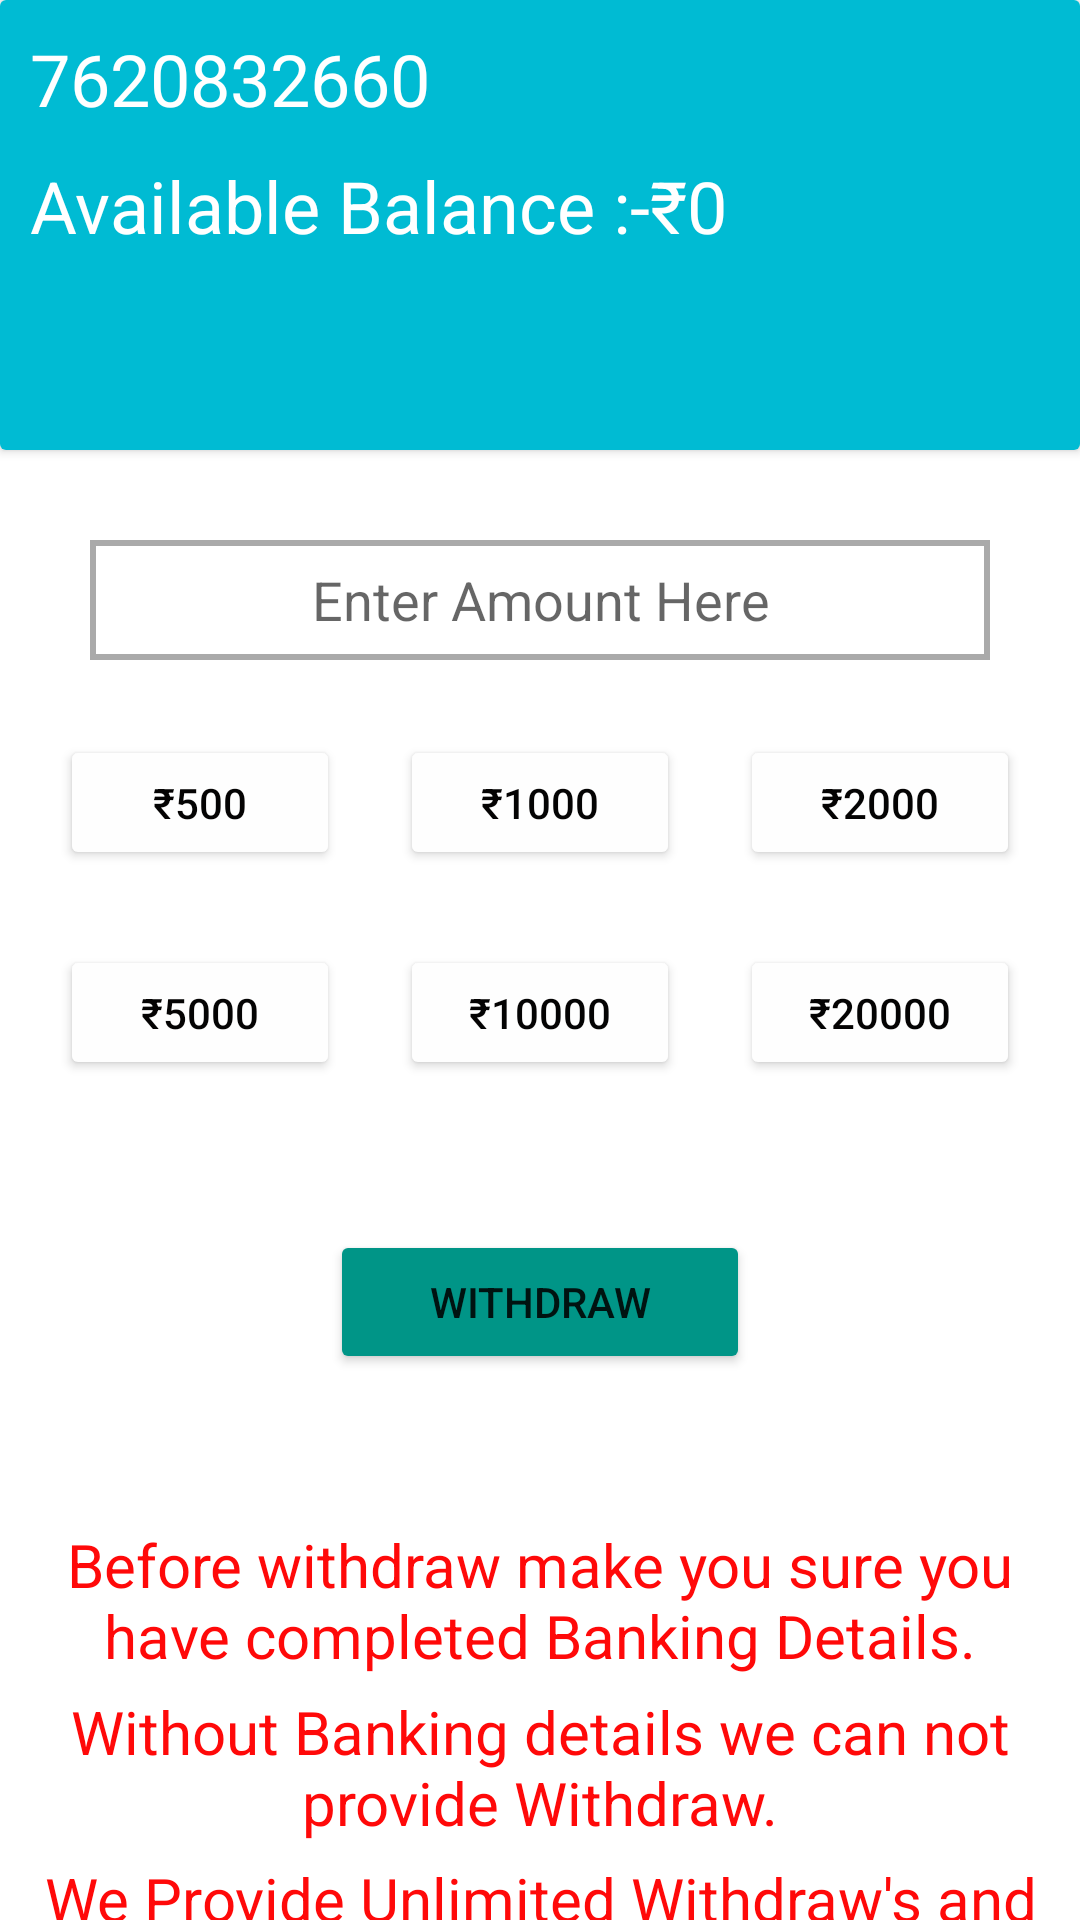

The Android layout XML behind this screen, and the referenced resources:
<!-- AndroidManifest.xml: application theme Theme.Winmenia -->
<!-- res/layout/activity_withdrawpage.xml -->
<?xml version="1.0" encoding="utf-8"?>
<androidx.constraintlayout.widget.ConstraintLayout xmlns:android="http://schemas.android.com/apk/res/android"
    xmlns:app="http://schemas.android.com/apk/res-auto"
    xmlns:tools="http://schemas.android.com/tools"
    android:layout_width="match_parent"
    android:layout_height="match_parent"
    tools:context=".withdrawpage">

    <LinearLayout
        android:layout_width="match_parent"
        android:layout_height="match_parent"
        android:orientation="vertical">

        <androidx.cardview.widget.CardView
            android:layout_width="match_parent"
            android:layout_height="150dp">

            <LinearLayout
                android:layout_width="match_parent"
                android:layout_height="match_parent"
                android:background="#00BBD3"
                android:orientation="vertical">

                <TextView
                    android:id="@+id/wuserid"
                    android:layout_width="match_parent"
                    android:layout_height="wrap_content"
                    android:layout_marginLeft="10dp"
                    android:layout_marginTop="10dp"
                    android:text="7620832660"
                    android:textColor="#FFFFFF"
                    android:textSize="24sp" />

                <TextView
                    android:id="@+id/wavailbalance"
                    android:layout_width="match_parent"
                    android:layout_height="wrap_content"
                    android:layout_marginLeft="10dp"
                    android:layout_marginTop="10dp"
                    android:text="Available Balance :-₹0"
                    android:textColor="#FFFFFF"
                    android:textSize="24sp" />
            </LinearLayout>
        </androidx.cardview.widget.CardView>

        <EditText
            android:id="@+id/wamount"
            android:layout_width="match_parent"
            android:layout_height="40dp"
            android:layout_marginLeft="30dp"
            android:layout_marginTop="30dp"
            android:layout_marginRight="30dp"
            android:background="@drawable/custbtn"
            android:ems="10"
            android:gravity="center"
            android:hint="Enter Amount Here"
            android:inputType="phone" />

        <LinearLayout
            android:layout_width="match_parent"
            android:layout_height="50dp"
            android:layout_marginLeft="10dp"
            android:layout_marginTop="20dp"
            android:layout_marginRight="10dp"
            android:orientation="horizontal">

            <Button
                android:id="@+id/b1"
                android:layout_width="60dp"
                android:layout_height="wrap_content"
                android:layout_marginLeft="10dp"
                android:layout_marginTop="5dp"
                android:layout_marginRight="10dp"
                android:layout_weight="1"
                android:backgroundTint="#FEFEFE"
                android:text="₹500"
                android:textColor="#040303" />

            <Button
                android:id="@+id/b2"
                android:layout_width="60dp"
                android:layout_height="wrap_content"
                android:layout_marginLeft="10dp"
                android:layout_marginTop="5dp"
                android:layout_marginRight="10dp"
                android:layout_weight="1"
                android:backgroundTint="#FEFEFE"
                android:text="₹1000"
                android:textColor="#040303" />

            <Button
                android:id="@+id/b3"
                android:layout_width="60dp"
                android:layout_height="wrap_content"
                android:layout_marginLeft="10dp"
                android:layout_marginTop="5dp"
                android:layout_marginRight="10dp"
                android:layout_weight="1"
                android:backgroundTint="#FEFEFE"
                android:text="₹2000"
                android:textColor="#040303" />
        </LinearLayout>

        <LinearLayout
            android:layout_width="match_parent"
            android:layout_height="50dp"
            android:layout_marginLeft="10dp"
            android:layout_marginTop="20dp"
            android:layout_marginRight="10dp"
            android:orientation="horizontal">

            <Button
                android:id="@+id/b4"
                android:layout_width="60dp"
                android:layout_height="wrap_content"
                android:layout_marginLeft="10dp"
                android:layout_marginTop="5dp"
                android:layout_marginRight="10dp"
                android:layout_weight="1"
                android:backgroundTint="#FEFEFE"
                android:text="₹5000"
                android:textColor="#040303" />

            <Button
                android:id="@+id/b5"
                android:layout_width="60dp"
                android:layout_height="wrap_content"
                android:layout_marginLeft="10dp"
                android:layout_marginTop="5dp"
                android:layout_marginRight="10dp"
                android:layout_weight="1"
                android:backgroundTint="#FEFEFE"
                android:text="₹10000"
                android:textColor="#040303" />

            <Button
                android:id="@+id/b6"
                android:layout_width="60dp"
                android:layout_height="wrap_content"
                android:layout_marginLeft="10dp"
                android:layout_marginTop="5dp"
                android:layout_marginRight="10dp"
                android:layout_weight="1"
                android:backgroundTint="#FEFEFE"
                android:text="₹20000"
                android:textColor="#040303" />
        </LinearLayout>

        <Button
            android:id="@+id/wbtn"
            android:layout_width="140dp"
            android:layout_height="wrap_content"
            android:layout_gravity="center"
            android:layout_marginTop="50dp"
            android:backgroundTint="#009587"
            android:text="Withdraw" />

        <TextView
            android:id="@+id/textView34"
            android:layout_width="match_parent"
            android:layout_height="wrap_content"
            android:layout_marginLeft="5dp"
            android:layout_marginTop="50dp"
            android:layout_marginRight="5dp"
            android:gravity="center"
            android:text="Before withdraw make you sure you have completed Banking Details."
            android:textColor="#FF0909"
            android:textSize="20sp" />

        <TextView
            android:id="@+id/textView35"
            android:layout_width="match_parent"
            android:layout_height="wrap_content"
            android:layout_marginLeft="5dp"
            android:layout_marginTop="5dp"
            android:layout_marginRight="5dp"
            android:gravity="center"
            android:text="Without Banking details we can not provide Withdraw."
            android:textColor="#FF0909"
            android:textSize="20sp" />

        <TextView
            android:id="@+id/textView36"
            android:layout_width="match_parent"
            android:layout_height="wrap_content"
            android:layout_marginLeft="5dp"
            android:layout_marginTop="5dp"
            android:layout_marginRight="5dp"
            android:gravity="center"
            android:text="We Provide Unlimited Withdraw's and Your amount will be Credited As soon as possible"
            android:textColor="#FF0909"
            android:textSize="20sp" />
    </LinearLayout>

</androidx.constraintlayout.widget.ConstraintLayout>
<!-- resources referenced by this layout -->
<resources>
  <!-- drawable custbtn (drawable) -->
  <?xml version="1.0" encoding="utf-8"?>
  <selector xmlns:android="http://schemas.android.com/apk/res/android">
  
      
      <item android:state_enabled="true" android:state_focused="true">
          <shape android:shape="rectangle">
              <solid android:color="@android:color/white" />
              <stroke android:width="2dp" android:color="@color/cardview_dark_background" />
          </shape>
      </item>
  
      
      <item android:state_enabled="true">
          <shape android:shape="rectangle">
              <solid android:color="@android:color/white" />
              <stroke android:width="2dp" android:color="@android:color/darker_gray" />
          </shape>
      </item>
  
  </selector>
  <style name="Theme.Winmenia" parent="Theme.MaterialComponents.DayNight.NoActionBar">
          
          <item name="colorPrimary">#00BBD3</item>
          <item name="colorPrimaryVariant">@color/purple_700</item>
          <item name="colorOnPrimary">@color/white</item>
          
          <item name="colorSecondary">@color/teal_200</item>
          <item name="colorSecondaryVariant">@color/teal_700</item>
          <item name="colorOnSecondary">@color/black</item>
          
          <item name="android:statusBarColor">?attr/colorPrimaryVariant</item>
          
      </style>
  <!-- not gathered from this repository: default colours our renderer supplied (Android Studio template values) -->
  <color name="purple_700">#FF3700B3</color>
  <color name="teal_200">#FF03DAC5</color>
  <color name="teal_700">#FF018786</color>
  <color name="black">#FF000000</color>
  <color name="white">#FFFFFFFF</color>
</resources>
